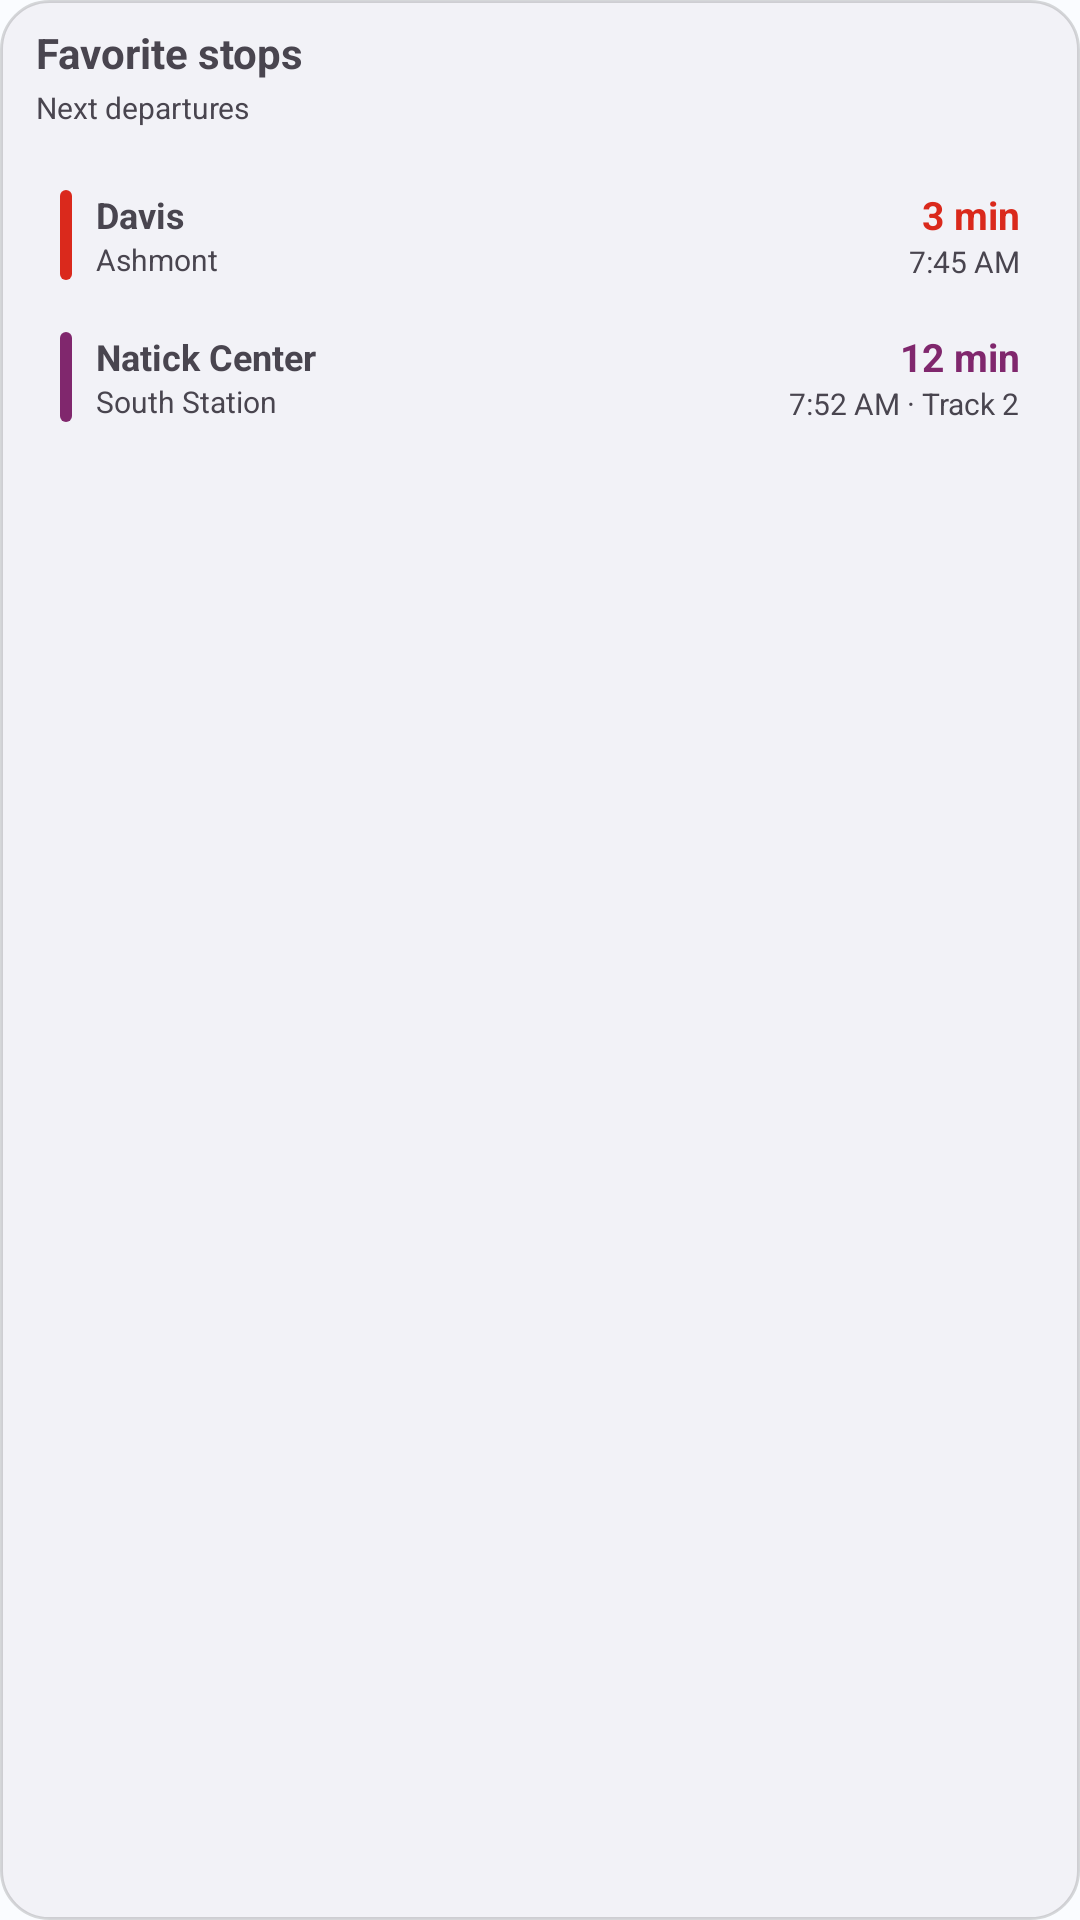

Reconstruct the res/layout file that produces this screen, plus the resources it refers to.
<!-- AndroidManifest.xml: application theme Theme.Tminus -->
<!-- res/layout/widget_favorites_preview.xml -->
<?xml version="1.0" encoding="utf-8"?>
<LinearLayout xmlns:android="http://schemas.android.com/apk/res/android"
    android:layout_width="match_parent"
    android:layout_height="wrap_content"
    android:background="@drawable/widget_preview_widget_surface"
    android:orientation="vertical">

    <LinearLayout
        android:layout_width="match_parent"
        android:layout_height="wrap_content"
        android:background="@drawable/widget_preview_header_band"
        android:orientation="vertical"
        android:paddingLeft="12dp"
        android:paddingTop="8dp"
        android:paddingRight="12dp"
        android:paddingBottom="8dp">

        <TextView
            android:layout_width="match_parent"
            android:layout_height="wrap_content"
            android:maxLines="1"
            android:text="@string/widget_favorites_label"
            android:textColor="@color/widget_on_header"
            android:textSize="14sp"
            android:textStyle="bold" />

        <TextView
            android:layout_width="match_parent"
            android:layout_height="wrap_content"
            android:layout_marginTop="2dp"
            android:maxLines="1"
            android:text="@string/widget_favorites_subtitle"
            android:textColor="@color/widget_on_header"
            android:textSize="10sp" />
    </LinearLayout>

    <LinearLayout
        android:layout_width="match_parent"
        android:layout_height="wrap_content"
        android:orientation="vertical"
        android:paddingLeft="12dp"
        android:paddingTop="6dp"
        android:paddingRight="12dp"
        android:paddingBottom="10dp">

        <LinearLayout
            android:layout_width="match_parent"
            android:layout_height="wrap_content"
            android:background="@drawable/widget_preview_row"
            android:baselineAligned="false"
            android:gravity="center_vertical"
            android:orientation="horizontal"
            android:paddingLeft="8dp"
            android:paddingTop="6dp"
            android:paddingRight="8dp"
            android:paddingBottom="6dp">

            <View
                android:layout_width="4dp"
                android:layout_height="30dp"
                android:background="@drawable/widget_preview_accent_bar_red" />

            <LinearLayout
                android:layout_width="0dp"
                android:layout_height="wrap_content"
                android:layout_marginStart="8dp"
                android:layout_weight="1"
                android:orientation="vertical">

                <TextView
                    android:layout_width="match_parent"
                    android:layout_height="wrap_content"
                    android:maxLines="1"
                    android:text="@string/widget_preview_fav_row1_stop"
                    android:textColor="@color/widget_on_surface"
                    android:textSize="12sp"
                    android:textStyle="bold" />

                <TextView
                    android:layout_width="match_parent"
                    android:layout_height="wrap_content"
                    android:maxLines="1"
                    android:text="@string/widget_preview_fav_row1_headsign"
                    android:textColor="@color/widget_on_surface_variant"
                    android:textSize="10sp" />
            </LinearLayout>

            <LinearLayout
                android:layout_width="wrap_content"
                android:layout_height="wrap_content"
                android:layout_marginStart="8dp"
                android:gravity="end"
                android:orientation="vertical">

                <TextView
                    android:layout_width="wrap_content"
                    android:layout_height="wrap_content"
                    android:maxLines="1"
                    android:text="@string/widget_preview_fav_row1_min"
                    android:textColor="#DA291C"
                    android:textSize="13sp"
                    android:textStyle="bold" />

                <TextView
                    android:layout_width="wrap_content"
                    android:layout_height="wrap_content"
                    android:maxLines="1"
                    android:text="@string/widget_preview_fav_row1_clock"
                    android:textColor="@color/widget_on_surface_variant"
                    android:textSize="10sp" />
            </LinearLayout>
        </LinearLayout>

        <LinearLayout
            android:layout_width="match_parent"
            android:layout_height="wrap_content"
            android:layout_marginTop="4dp"
            android:background="@drawable/widget_preview_row"
            android:baselineAligned="false"
            android:gravity="center_vertical"
            android:orientation="horizontal"
            android:paddingLeft="8dp"
            android:paddingTop="6dp"
            android:paddingRight="8dp"
            android:paddingBottom="6dp">

            <View
                android:layout_width="4dp"
                android:layout_height="30dp"
                android:background="@drawable/widget_preview_accent_bar_cr" />

            <LinearLayout
                android:layout_width="0dp"
                android:layout_height="wrap_content"
                android:layout_marginStart="8dp"
                android:layout_weight="1"
                android:orientation="vertical">

                <TextView
                    android:layout_width="match_parent"
                    android:layout_height="wrap_content"
                    android:maxLines="1"
                    android:text="@string/widget_preview_fav_row2_stop"
                    android:textColor="@color/widget_on_surface"
                    android:textSize="12sp"
                    android:textStyle="bold" />

                <TextView
                    android:layout_width="match_parent"
                    android:layout_height="wrap_content"
                    android:maxLines="1"
                    android:text="@string/widget_preview_fav_row2_headsign"
                    android:textColor="@color/widget_on_surface_variant"
                    android:textSize="10sp" />
            </LinearLayout>

            <LinearLayout
                android:layout_width="wrap_content"
                android:layout_height="wrap_content"
                android:layout_marginStart="8dp"
                android:gravity="end"
                android:orientation="vertical">

                <TextView
                    android:layout_width="wrap_content"
                    android:layout_height="wrap_content"
                    android:maxLines="1"
                    android:text="@string/widget_preview_fav_row2_min"
                    android:textColor="#80276D"
                    android:textSize="13sp"
                    android:textStyle="bold" />

                <TextView
                    android:layout_width="wrap_content"
                    android:layout_height="wrap_content"
                    android:maxLines="1"
                    android:text="@string/widget_preview_fav_row2_clock"
                    android:textColor="@color/widget_on_surface_variant"
                    android:textSize="10sp" />
            </LinearLayout>
        </LinearLayout>
    </LinearLayout>
</LinearLayout>
<!-- resources referenced by this layout -->
<resources>
  <!-- drawable widget_preview_accent_bar_cr (drawable) -->
  <?xml version="1.0" encoding="utf-8"?>
  <shape xmlns:android="http://schemas.android.com/apk/res/android"
      android:shape="rectangle">
      <solid android:color="#80276D" />
      <corners android:radius="4dp" />
  </shape>
  <!-- drawable widget_preview_accent_bar_red (drawable) -->
  <?xml version="1.0" encoding="utf-8"?>
  <shape xmlns:android="http://schemas.android.com/apk/res/android"
      android:shape="rectangle">
      <solid android:color="#DA291C" />
      <corners android:radius="4dp" />
  </shape>
  <!-- drawable widget_preview_header_band (drawable) -->
  <?xml version="1.0" encoding="utf-8"?>
  <shape xmlns:android="http://schemas.android.com/apk/res/android"
      android:shape="rectangle">
      <solid android:color="@color/widget_header" />
      <corners
          android:topLeftRadius="16dp"
          android:topRightRadius="16dp" />
  </shape>
  <!-- drawable widget_preview_row (drawable) -->
  <?xml version="1.0" encoding="utf-8"?>
  <shape xmlns:android="http://schemas.android.com/apk/res/android"
      android:shape="rectangle">
      <solid android:color="@color/widget_row_bg" />
      <corners android:radius="14dp" />
  </shape>
  <!-- drawable widget_preview_widget_surface (drawable) -->
  <?xml version="1.0" encoding="utf-8"?>
  <shape xmlns:android="http://schemas.android.com/apk/res/android"
      android:shape="rectangle">
      <solid android:color="@color/fill2" />
      <corners android:radius="16dp" />
      <stroke
          android:width="1dp"
          android:color="#26000000" />
  </shape>
  <string name="widget_favorites_label">Favorite stops</string>
  <string name="widget_favorites_subtitle">Next departures</string>
  <string name="widget_preview_fav_row1_clock">7:45 AM</string>
  <string name="widget_preview_fav_row1_headsign">Ashmont</string>
  <string name="widget_preview_fav_row1_min">3 min</string>
  <string name="widget_preview_fav_row1_stop">Davis</string>
  <string name="widget_preview_fav_row2_clock">7:52 AM · Track 2</string>
  <string name="widget_preview_fav_row2_headsign">South Station</string>
  <string name="widget_preview_fav_row2_min">12 min</string>
  <string name="widget_preview_fav_row2_stop">Natick Center</string>
  <style name="Theme.Tminus" parent="Theme.Material3.DayNight.NoActionBar">
          <item name="android:windowBackground">@color/window_background</item>
          <item name="android:statusBarColor">@android:color/transparent</item>
          <item name="android:navigationBarColor">@android:color/transparent</item>
      </style>
  <color name="fill2">#FFF2F2F7</color>
  <color name="window_background">#FFFAFCFF</color>
</resources>
